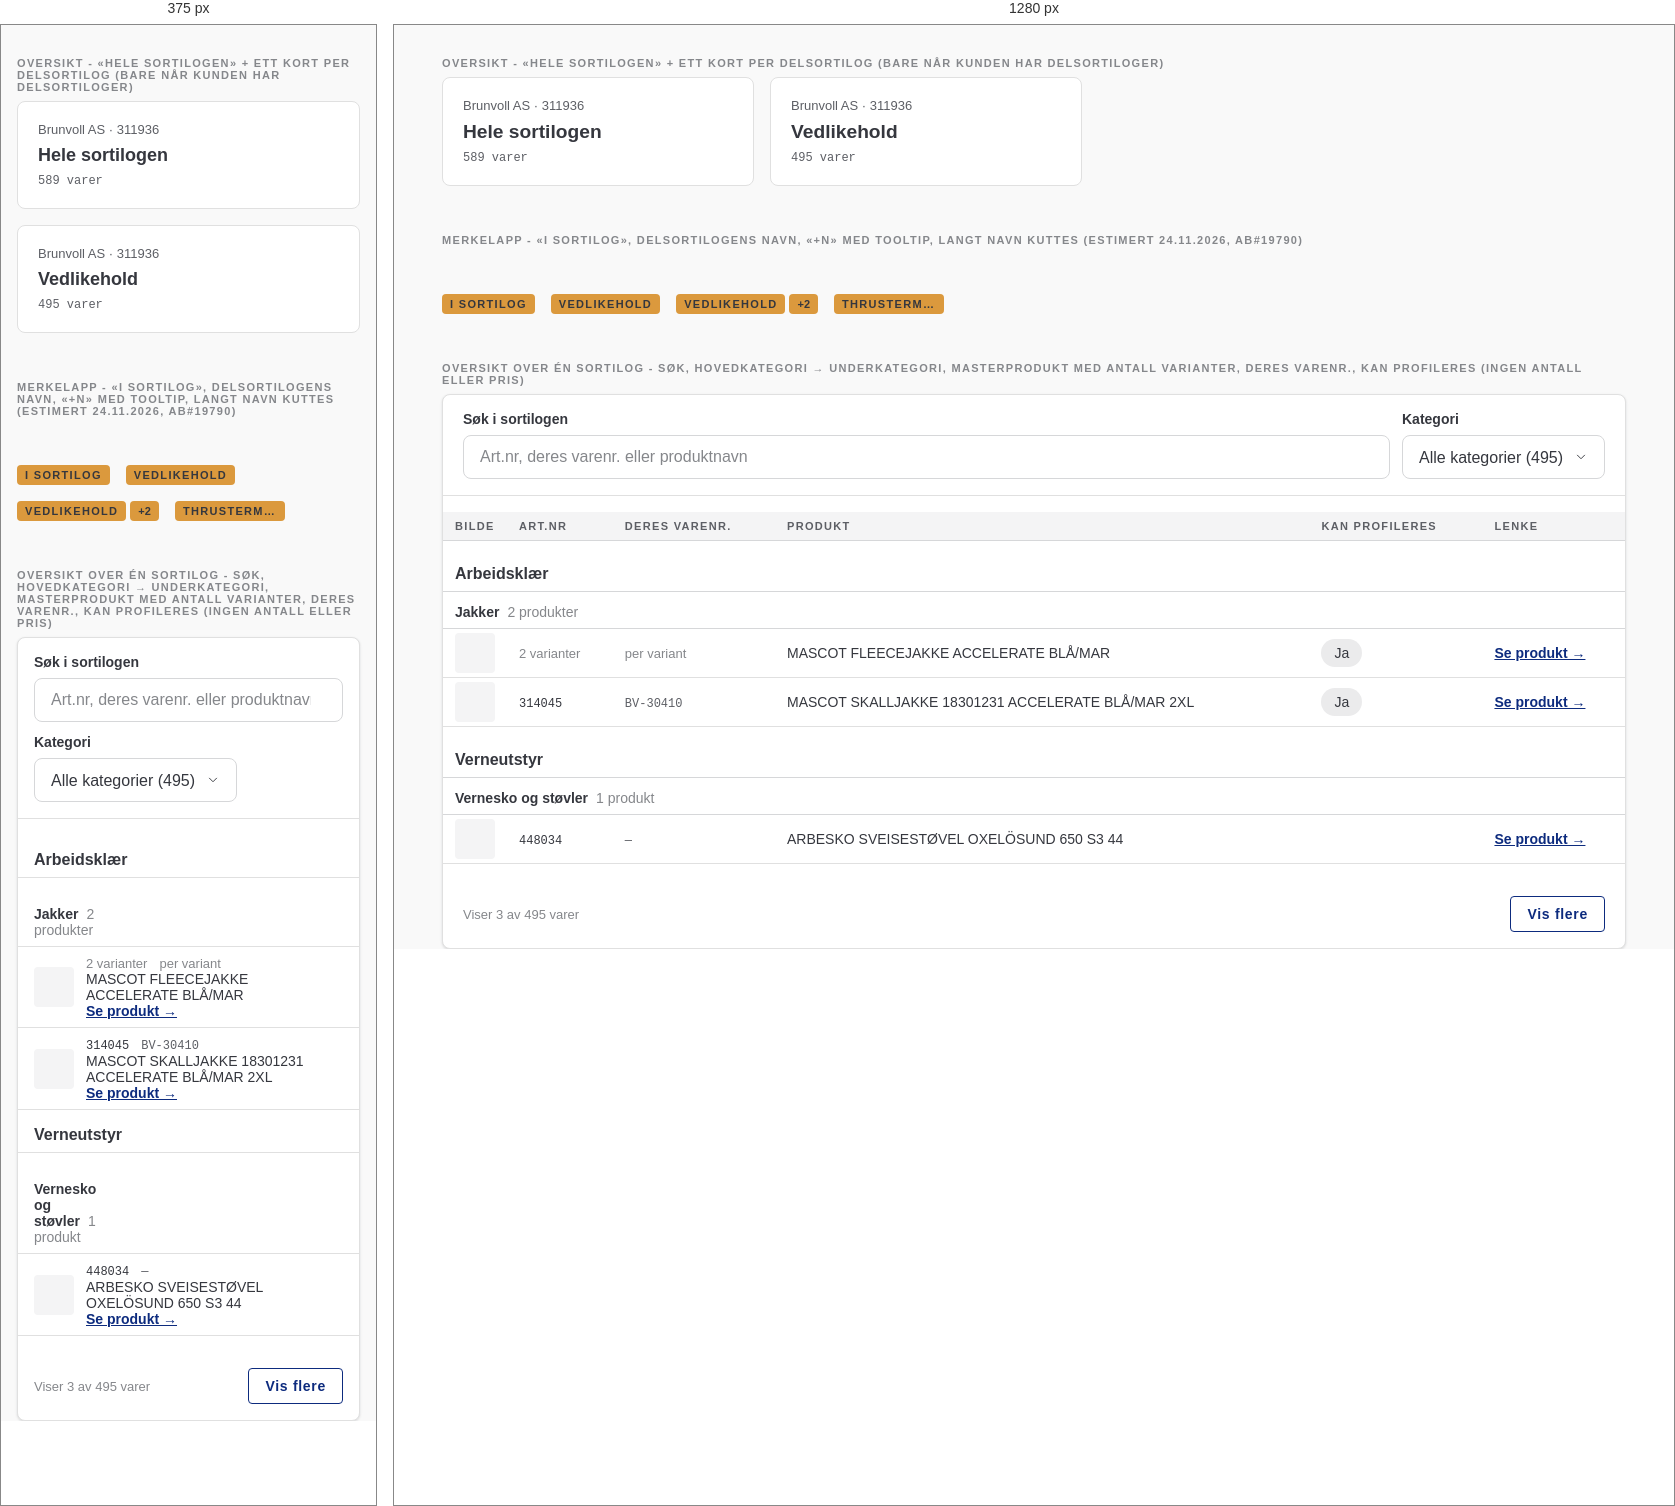
Rendered at 375 px and 1280 px, left to right.

<!-- file: sortilog.html -->
<!doctype html>
<html lang="nb">
<head>
  <meta charset="utf-8">
  <meta name="viewport" content="width=device-width, initial-scale=1">
  <title>Sortilog — Molde Jarnvare designsystem</title>

  <!-- Webfont (Source Sans 3 — webfont-erstatning for Aptos, jf. §5.1) -->
  <link rel="preconnect" href="https://fonts.googleapis.com">
  <link rel="preconnect" href="https://fonts.gstatic.com" crossorigin>
  <link
    href="https://fonts.googleapis.com/css2?family=Source+Sans+3:wght@400;500;600;700;900&family=JetBrains+Mono:wght@400&display=swap"
    rel="stylesheet">

  <!-- Tokens, komponentene sortilog bygger på, og komponenten selv -->
  <link rel="stylesheet" href="../../styles/tokens/index.css">
  <link rel="stylesheet" href="../input/input.css">
  <link rel="stylesheet" href="../select/select.css">
  <link rel="stylesheet" href="../tag/tag.css">
  <link rel="stylesheet" href="../badge/badge.css">
  <link rel="stylesheet" href="../tooltip/tooltip.css">
  <link rel="stylesheet" href="../pagination/pagination.css">
  <link rel="stylesheet" href="../button/button.css">
  <link rel="stylesheet" href="../card/card.css">
  <link rel="stylesheet" href="./sortilog.css">

  <style>
    /* Minimal preview-reset. Blir flyttet til src/styles/base/reset.css når den eksisterer. */
    *, *::before, *::after { box-sizing: border-box; }
    html { -webkit-text-size-adjust: 100%; }
    body {
      margin: 0;
      font-family: var(--ff-sans);
      color: var(--color-text-primary);
      background: var(--color-bg-page);
      -webkit-font-smoothing: antialiased;
      -moz-osx-font-smoothing: grayscale;
    }
    h3 { margin: 0; }

    /* Etikett over hver variant — kun for denne previewen */
    .preview-label {
      max-width: var(--container-wide);
      margin: 0 auto;
      padding: var(--s-9) var(--gutter) var(--s-2);
      font-family: var(--ff-sans);
      font-size: var(--fs-overline);
      font-weight: var(--fw-semibold);
      letter-spacing: var(--ls-wider);
      text-transform: uppercase;
      color: var(--color-text-tertiary);
    }
    .preview-label:first-child { padding-top: var(--s-7); }
    .preview-frame { max-width: var(--container-wide); margin: 0 auto; padding-inline: var(--gutter); }
    .card { padding: 0; }
  </style>
</head>
<body>

  <p class="preview-label">Oversikt - «Hele sortilogen» + ett kort per delsortilog (bare når kunden har delsortiloger)</p>
  <div class="preview-frame">
    <div class="sortilog__list" style="max-width: 640px;">
      <a class="sortilog__card" href="#">
        <p class="sortilog__card-meta">Brunvoll AS &middot; 311936</p>
        <h3 class="sortilog__card-name">Hele sortilogen</h3>
        <span class="sortilog__card-count">589 varer</span>
      </a>
      <a class="sortilog__card" href="#">
        <p class="sortilog__card-meta">Brunvoll AS &middot; 311936</p>
        <h3 class="sortilog__card-name">Vedlikehold</h3>
        <span class="sortilog__card-count">495 varer</span>
      </a>
    </div>
  </div>

  <p class="preview-label">Merkelapp - «I sortilog», delsortilogens navn, «+N» med tooltip, langt navn kuttes (estimert 24.11.2026, AB#19790)</p>
  <div class="preview-frame" style="display: flex; flex-wrap: wrap; gap: var(--s-4); align-items: center; padding-top: var(--s-8);">
    <span class="badge badge--sortilog">I sortilog</span>
    <span class="badge badge--sortilog">Vedlikehold</span>
    <span class="badge-group">
      <span class="badge badge--sortilog badge--truncate" title="Vedlikehold">Vedlikehold</span>
      <button type="button" class="badge badge--sortilog badge--more tooltip tooltip--plain" data-tooltip="Også i: Verksted, Thrustermontasje og prøvestand" aria-label="Også i 2 delsortiloger til: Verksted, Thrustermontasje og prøvestand">+2</button>
    </span>
    <span class="badge badge--sortilog badge--truncate" title="Thrustermontasje og prøvestand">Thrustermontasje og prøvestand</span>
  </div>

  <p class="preview-label">Oversikt over én sortilog - søk, hovedkategori → underkategori, masterprodukt med antall varianter, deres varenr., kan profileres (ingen antall eller pris)</p>
  <div class="preview-frame">
    <section class="card">
      <div class="sortilog__toolbar">
        <div class="field sortilog__search">
          <label class="field__label" for="q">Søk i sortilogen</label>
          <input class="input" id="q" type="search" placeholder="Art.nr, deres varenr. eller produktnavn">
        </div>
        <div class="field">
          <label class="field__label" for="c">Kategori</label>
          <select class="select" id="c"><option>Alle kategorier (495)</option></select>
        </div>
      </div>
      <table class="sortilog__table">
        <thead>
          <tr><th><span class="sr-only">Bilde</span></th><th>Art.nr</th><th>Deres varenr.</th><th>Produkt</th><th>Kan profileres</th><th><span class="sr-only">Lenke</span></th></tr>
        </thead>
        <tbody>
          <tr class="sortilog__group sortilog__group--main"><th colspan="6">Arbeidskl&aelig;r</th></tr>
          <tr class="sortilog__group"><th colspan="6">Jakker<span class="sortilog__group-count">2 produkter</span></th></tr>
          <tr>
            <td><span class="sortilog__thumb"></span></td>
            <td><span class="sortilog__variants">2 varianter</span></td>
            <td><span class="sortilog__variants">per variant</span></td>
            <td><span class="sortilog__name">MASCOT FLEECEJAKKE ACCELERATE BLÅ/MAR</span></td>
            <td><span class="chip">Ja</span></td>
            <td><a class="sortilog__link" href="#">Se produkt &rarr;</a></td>
          </tr>
          <tr>
            <td><span class="sortilog__thumb"></span></td>
            <td><span class="sortilog__sku">314045</span></td>
            <td><span class="sortilog__customer-sku">BV-30410</span></td>
            <td><span class="sortilog__name">MASCOT SKALLJAKKE 18301231 ACCELERATE BLÅ/MAR 2XL</span></td>
            <td><span class="chip">Ja</span></td>
            <td><a class="sortilog__link" href="#">Se produkt &rarr;</a></td>
          </tr>
          <tr class="sortilog__group sortilog__group--main"><th colspan="6">Verneutstyr</th></tr>
          <tr class="sortilog__group"><th colspan="6">Vernesko og støvler<span class="sortilog__group-count">1 produkt</span></th></tr>
          <tr>
            <td><span class="sortilog__thumb"></span></td>
            <td><span class="sortilog__sku">448034</span></td>
            <td><span class="sortilog__customer-sku">&mdash;</span></td>
            <td><span class="sortilog__name">ARBESKO SVEISESTØVEL OXELÖSUND 650 S3 44</span></td>
            <td></td>
            <td><a class="sortilog__link" href="#">Se produkt &rarr;</a></td>
          </tr>
        </tbody>
      </table>
      <div class="sortilog__footer"><span>Viser 3 av 495 varer</span><button class="btn btn--outline btn--sm" type="button">Vis flere</button></div>
    </section>
  </div>

</body>
</html>


/* @media block from sortilog.css */
@media (max-width: 767px) {
  .sortilog__table thead { display: none; }
  .sortilog__table,
  .sortilog__table tbody { display: block; }
  .sortilog__table tr {
    display: grid;
    grid-template-columns: 40px auto 1fr;
    grid-template-areas:
      "thumb sku  csku"
      "thumb name name"
      "thumb link link";
    align-items: center;
    gap: 0 var(--s-3);
    padding: var(--s-2) var(--s-4);
    border-bottom: var(--bw-1) solid var(--color-border-soft);
  }
  .sortilog__table tr.sortilog__group { display: block; padding: var(--s-4) var(--s-4) var(--s-2); }
  .sortilog__table td,
  .sortilog__table th { display: block; width: auto; padding: 0; border: 0; background: none; }
  .sortilog__table td:nth-child(1) { grid-area: thumb; }
  .sortilog__table td:nth-child(2) { grid-area: sku; }
  .sortilog__table td:nth-child(3) { grid-area: csku; }
  .sortilog__table td:nth-child(4) { grid-area: name; }
  .sortilog__table td:nth-child(5) { display: none; } /* kategori står i grupperaden */
  .sortilog__table td:nth-child(6) { grid-area: link; }
  .sortilog__toolbar,
  .sortilog__footer { padding-inline: var(--s-4); }

  /* Velgertabellen: avkrysning til venstre, deres varenr. skjules, «også i» under navnet */
  .sortilog__table--pick tr {
    grid-template-columns: auto 40px 1fr;
    grid-template-areas:
      "check thumb sku"
      "check thumb name"
      "check thumb tags";
  }
  .sortilog__table--pick td:nth-child(1) { grid-area: check; }
  .sortilog__table--pick td:nth-child(2) { grid-area: thumb; }
  .sortilog__table--pick td:nth-child(3) { grid-area: sku; }
  .sortilog__table--pick td:nth-child(4) { display: none; }
  .sortilog__table--pick td:nth-child(5) { display: block; grid-area: name; }
  .sortilog__table--pick td:nth-child(6) { grid-area: tags; }
  .sortilog__sub-name { flex-basis: 100%; }
  .sortilog__sub-actions { margin-left: 0; }
}